Image classification data set "data" (Zarar-Anwar/glucoma_detect on GitHub). Class labels (2): negative - no glaucoma, positive - glaucoma.

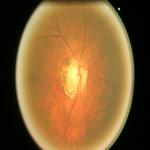
Label: positive - glaucoma

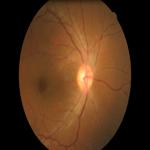
Label: negative - no glaucoma

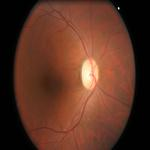
Label: positive - glaucoma

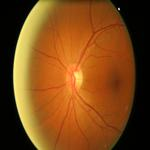
Label: negative - no glaucoma

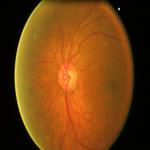
Label: positive - glaucoma

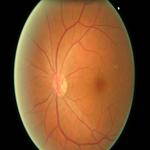
Label: negative - no glaucoma
